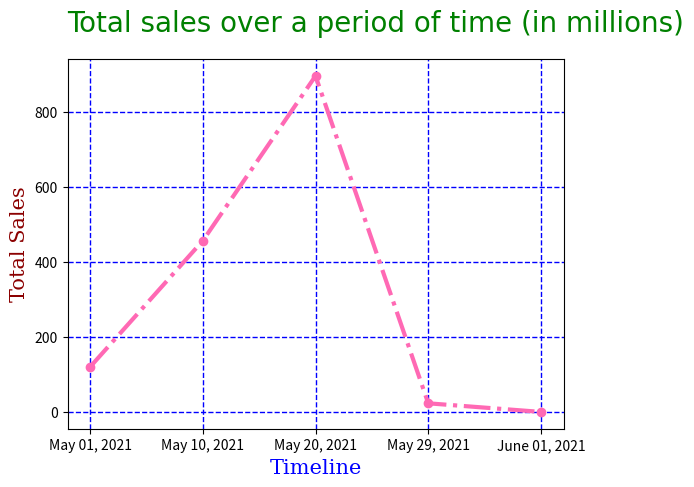

The matplotlib source for this figure:
#!/usr/bin/env python3
# -*- coding: utf-8 -*-
"""
Created on Sun Jun 13 20:10:07 2021

@author: surajitrana
"""

import matplotlib.pyplot as plt
import numpy as np


def plot_chart():
    x_series = np.array(["May 01, 2021", "May 10, 2021",
                        "May 20, 2021", "May 29, 2021", "June 01, 2021"])
    y_series = np.array([120, 457, 897, 23, 0])

    # Creating font styles for title and axes labels
    fonttitle = {'family': 'arial', 'color': 'green', 'size': 20}
    fontx = {'family': 'serif', 'color': 'blue', 'size': 15}
    fonty = {'family': 'serif', 'color': 'darkred', 'size': 15}

    # Creating title and axes labels and assigning font styles
    plt.title("Total sales over a period of time (in millions)",
              fontdict=fonttitle, loc="left", pad="20")
    plt.xlabel("Timeline", fontdict=fontx)
    plt.ylabel("Total Sales", fontdict=fonty)

    # Adding grids to the plot
    plt.grid(axis="both", color="blue", linestyle="--", linewidth="1")

    plt.plot(x_series, y_series, linestyle="-.",
             color="hotpink", linewidth="3", marker="o")
    plt.show()


if __name__ == '__main__':
    plot_chart()
